Run: headless pygame with SDL's dummy video driver; simulated clock (each Clock.tick advances the game by its frame time, no real sleeping); random seed 0; keys injected as events and as key.get_pressed() state; no mouse input.
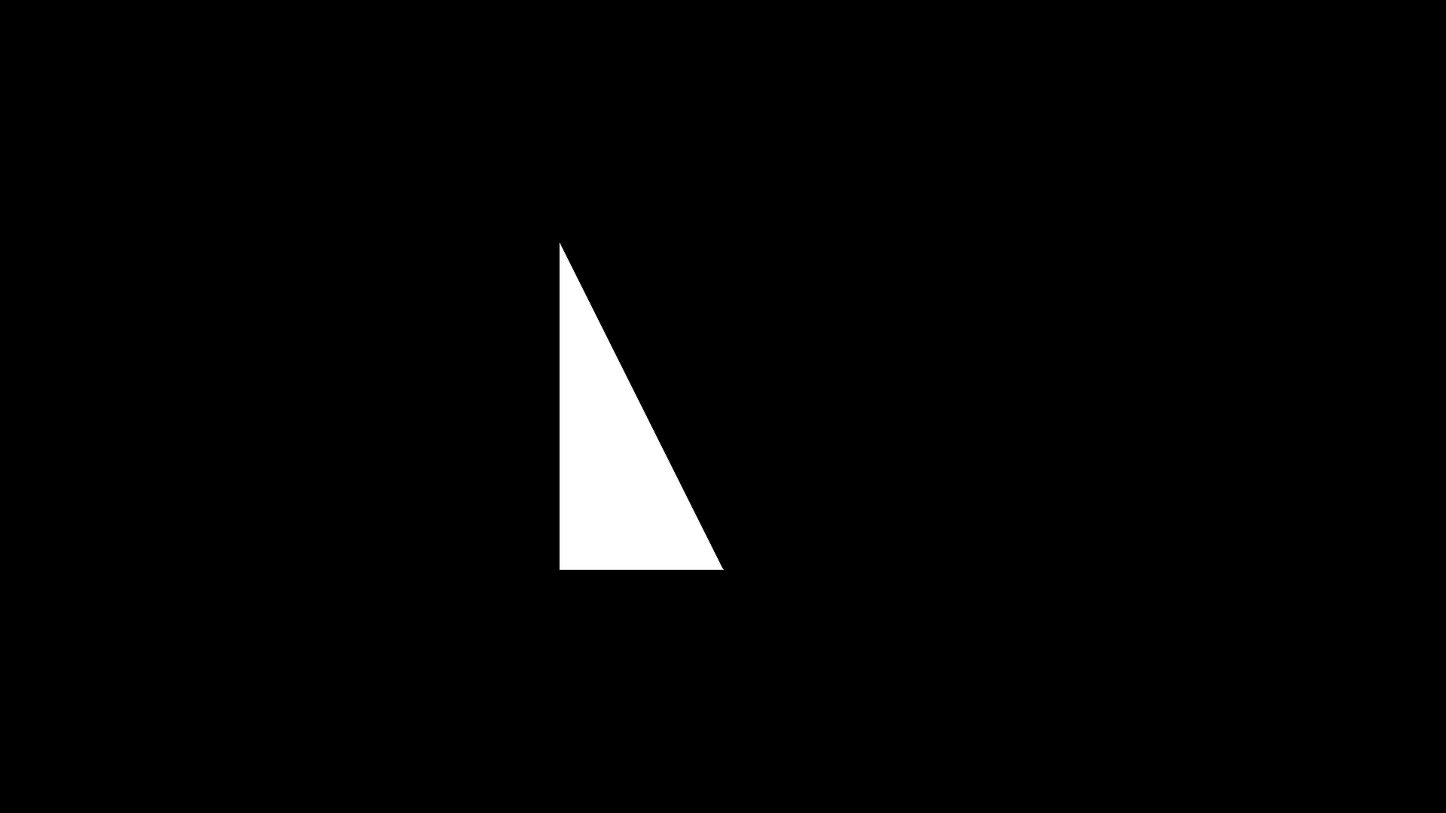
Frame 1 of 4 · flips 1–60 · no input
Frame 2 of 4 · flips 61–180 · tapped SPACE, RETURN · held RIGHT (→), D · screen unchanged from frame 1, image omitted
Frame 3 of 4 · flips 181–300 · held DOWN (↓), S · screen unchanged from frame 2, image omitted
Frame 4 of 4 · flips 301–420 · held LEFT (←), A, UP (↑), W · screen unchanged from frame 3, image omitted

The pygame program that drew these frames:

import math
import pygame

triangle = [[0, 2, 5], [-2, -2, 5], [-2, 2, 5]]

theta = 90
d = 1 / math.tan(math.radians(theta / 2))

width = 1920
height = 1080
a = width / height


def project(coords):
    pixels = []

    for point in coords:
        print(point)

        x = point[0]
        y = point[1]
        z = point[2]
        xprojected = (x * d) / (z * a)
        yprojected = (y * d) / z

        print(xprojected, yprojected)

        xpixel = ((xprojected + 1) / 2) * width
        ypixel = ((yprojected + 1) / 2) * height

        pixels.append((xpixel, ypixel))
        print(xpixel, ypixel)

    return pixels


pygame.init()
screen = pygame.display.set_mode((width, height))
running = True

clock = pygame.time.Clock()


while running:
    clock.tick(60)
    for event in pygame.event.get():
        if event.type == pygame.QUIT:
            running = False

    screen.fill((0, 0, 0))

    projected = project(triangle)
    pygame.draw.polygon(screen, (255, 255, 255), projected)

    pygame.display.flip()
